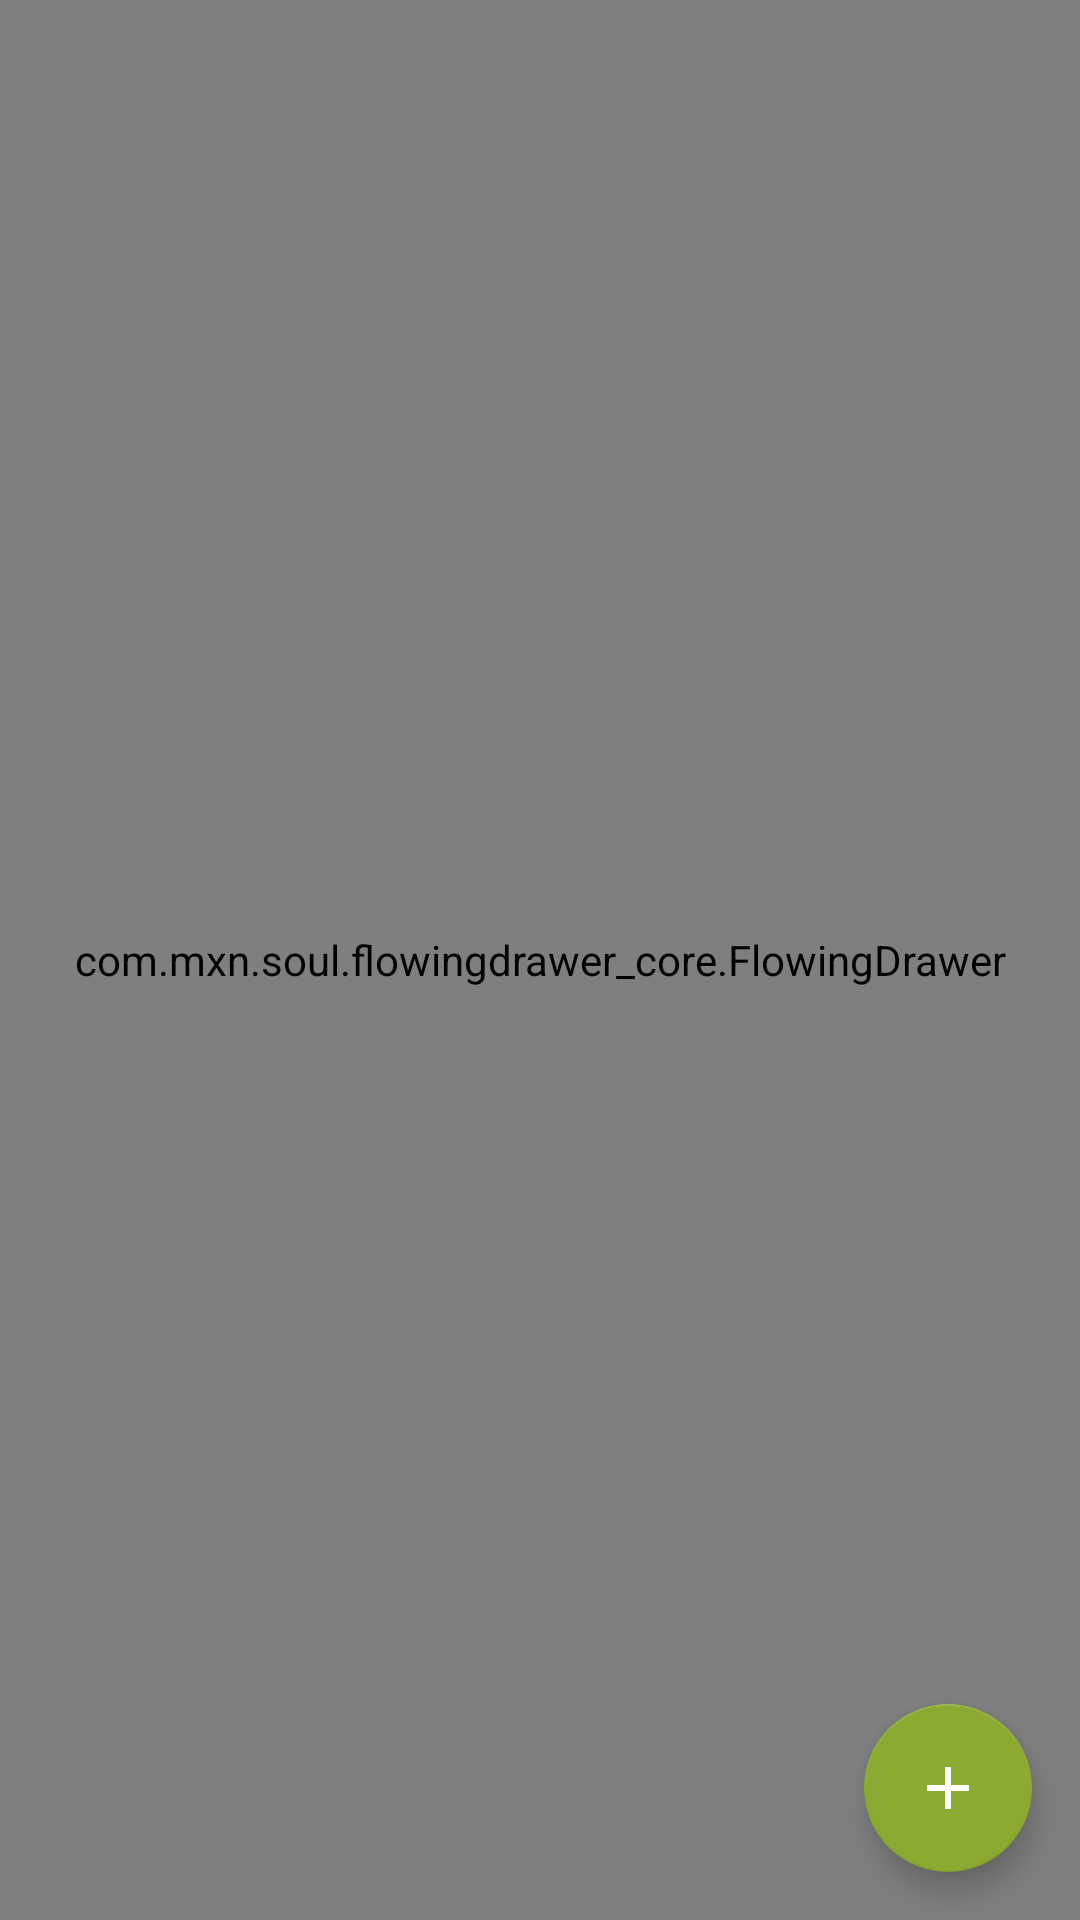

Produce the Android XML layout that renders to this screen, including the resource entries it uses.
<!-- AndroidManifest.xml: activity theme AppTheme -->
<!-- res/layout/activity_main.xml -->
<?xml version="1.0" encoding="utf-8"?>
<android.support.constraint.ConstraintLayout xmlns:android="http://schemas.android.com/apk/res/android"
    xmlns:app="http://schemas.android.com/apk/res-auto"
    xmlns:tools="http://schemas.android.com/tools"
    android:layout_width="match_parent"
    android:layout_height="match_parent"
    tools:context=".Activities.ChatroomsActivity">

    <android.support.design.widget.AppBarLayout
        android:layout_width="match_parent"
        android:layout_height="wrap_content"
        android:theme="@style/AppTheme.AppBarOverlay"
        android:background="@color/colorBar">

    </android.support.design.widget.AppBarLayout>

    <include
        android:id="@+id/include"
        layout="@layout/content_main" />

    <android.support.design.widget.FloatingActionButton
        android:id="@+id/fab_new_chat"
        android:layout_width="wrap_content"
        android:layout_height="wrap_content"
        android:layout_alignParentStart="true"
        android:layout_alignParentBottom="true"
        android:layout_gravity="bottom|end"

        android:layout_marginEnd="16dp"
        android:layout_marginBottom="16dp"
        app:backgroundTint="@color/colorSecondary"
        app:layout_constraintBottom_toBottomOf="parent"
        app:layout_constraintEnd_toEndOf="parent"
        app:srcCompat="@drawable/ic_add_black_50dp"
        tools:ignore="VectorDrawableCompat" />


    <com.mxn.soul.flowingdrawer_core.FlowingDrawer
        xmlns:app="http://schemas.android.com/apk/res-auto"
        xmlns:android="http://schemas.android.com/apk/res/android"
        android:id="@+id/drawerlayout"
        android:layout_width="match_parent"
        android:layout_height="match_parent"
        android:clipChildren="false"
        android:clipToPadding="false"
        app:edPosition="1"
        app:edMenuSize="260dp"
        app:edMenuBackground="#dddddd">

        
        <RelativeLayout
            android:id="@+id/content"
            android:layout_width="match_parent"
            android:layout_height="match_parent">

            <Button
                android:id="@+id/button2"
                android:layout_width="wrap_content"
                android:layout_height="wrap_content"
                android:layout_alignParentTop="true"
                android:layout_alignParentEnd="true"
                android:layout_marginTop="196dp"
                android:layout_marginEnd="48dp"
                android:text="Button" />
        </RelativeLayout>

        
        <com.mxn.soul.flowingdrawer_core.FlowingMenuLayout
            android:id="@+id/menulayout"
            android:layout_width="match_parent"
            android:layout_height="match_parent"
            android:background="@color/colorBackground">

            <FrameLayout
                android:id="@+id/id_container_menu"
                android:layout_width="match_parent"
                android:layout_height="match_parent">

                <de.hdodenhof.circleimageview.CircleImageView
                    android:id="@+id/user_avatar"
                    android:layout_width="150dp"
                    android:layout_height="150dp" />

                <Button
                    android:id="@+id/button3"
                    android:layout_width="wrap_content"
                    android:layout_height="wrap_content"
                    android:text="Button" />

            </FrameLayout>

        </com.mxn.soul.flowingdrawer_core.FlowingMenuLayout>

    </com.mxn.soul.flowingdrawer_core.FlowingDrawer>

</android.support.constraint.ConstraintLayout>
<!-- res/layout/content_main.xml (included above) -->
<?xml version="1.0" encoding="utf-8"?>
<android.support.constraint.ConstraintLayout xmlns:android="http://schemas.android.com/apk/res/android"
    xmlns:app="http://schemas.android.com/apk/res-auto"
    xmlns:tools="http://schemas.android.com/tools"
    android:layout_width="match_parent"
    android:layout_height="match_parent"
    app:layout_behavior="@string/appbar_scrolling_view_behavior"
    tools:context=".Activities.ChatroomsActivity"
    tools:showIn="@layout/activity_main">

</android.support.constraint.ConstraintLayout>
<!-- resources referenced by this layout -->
<resources>
  <color name="colorBackground">#393c42</color>
  <color name="colorBar">#5e646d</color>
  <color name="colorSecondary">#8baa31</color>
  <!-- drawable ic_add_black_50dp (drawable) -->
  <vector android:height="50dp" android:tint="#ffffff"
      android:viewportHeight="24.0" android:viewportWidth="24.0"
      android:width="50dp" xmlns:android="http://schemas.android.com/apk/res/android">
      <path android:fillColor="#ffffff" android:pathData="M19,13h-6v6h-2v-6H5v-2h6V5h2v6h6v2z"/>
  </vector>
  <style name="AppTheme.AppBarOverlay" parent="ThemeOverlay.AppCompat.Dark.ActionBar" />
  <style name="AppTheme" parent="Theme.AppCompat">
          
  <item name="android:overScrollMode">never</item>
  
      </style>
</resources>
